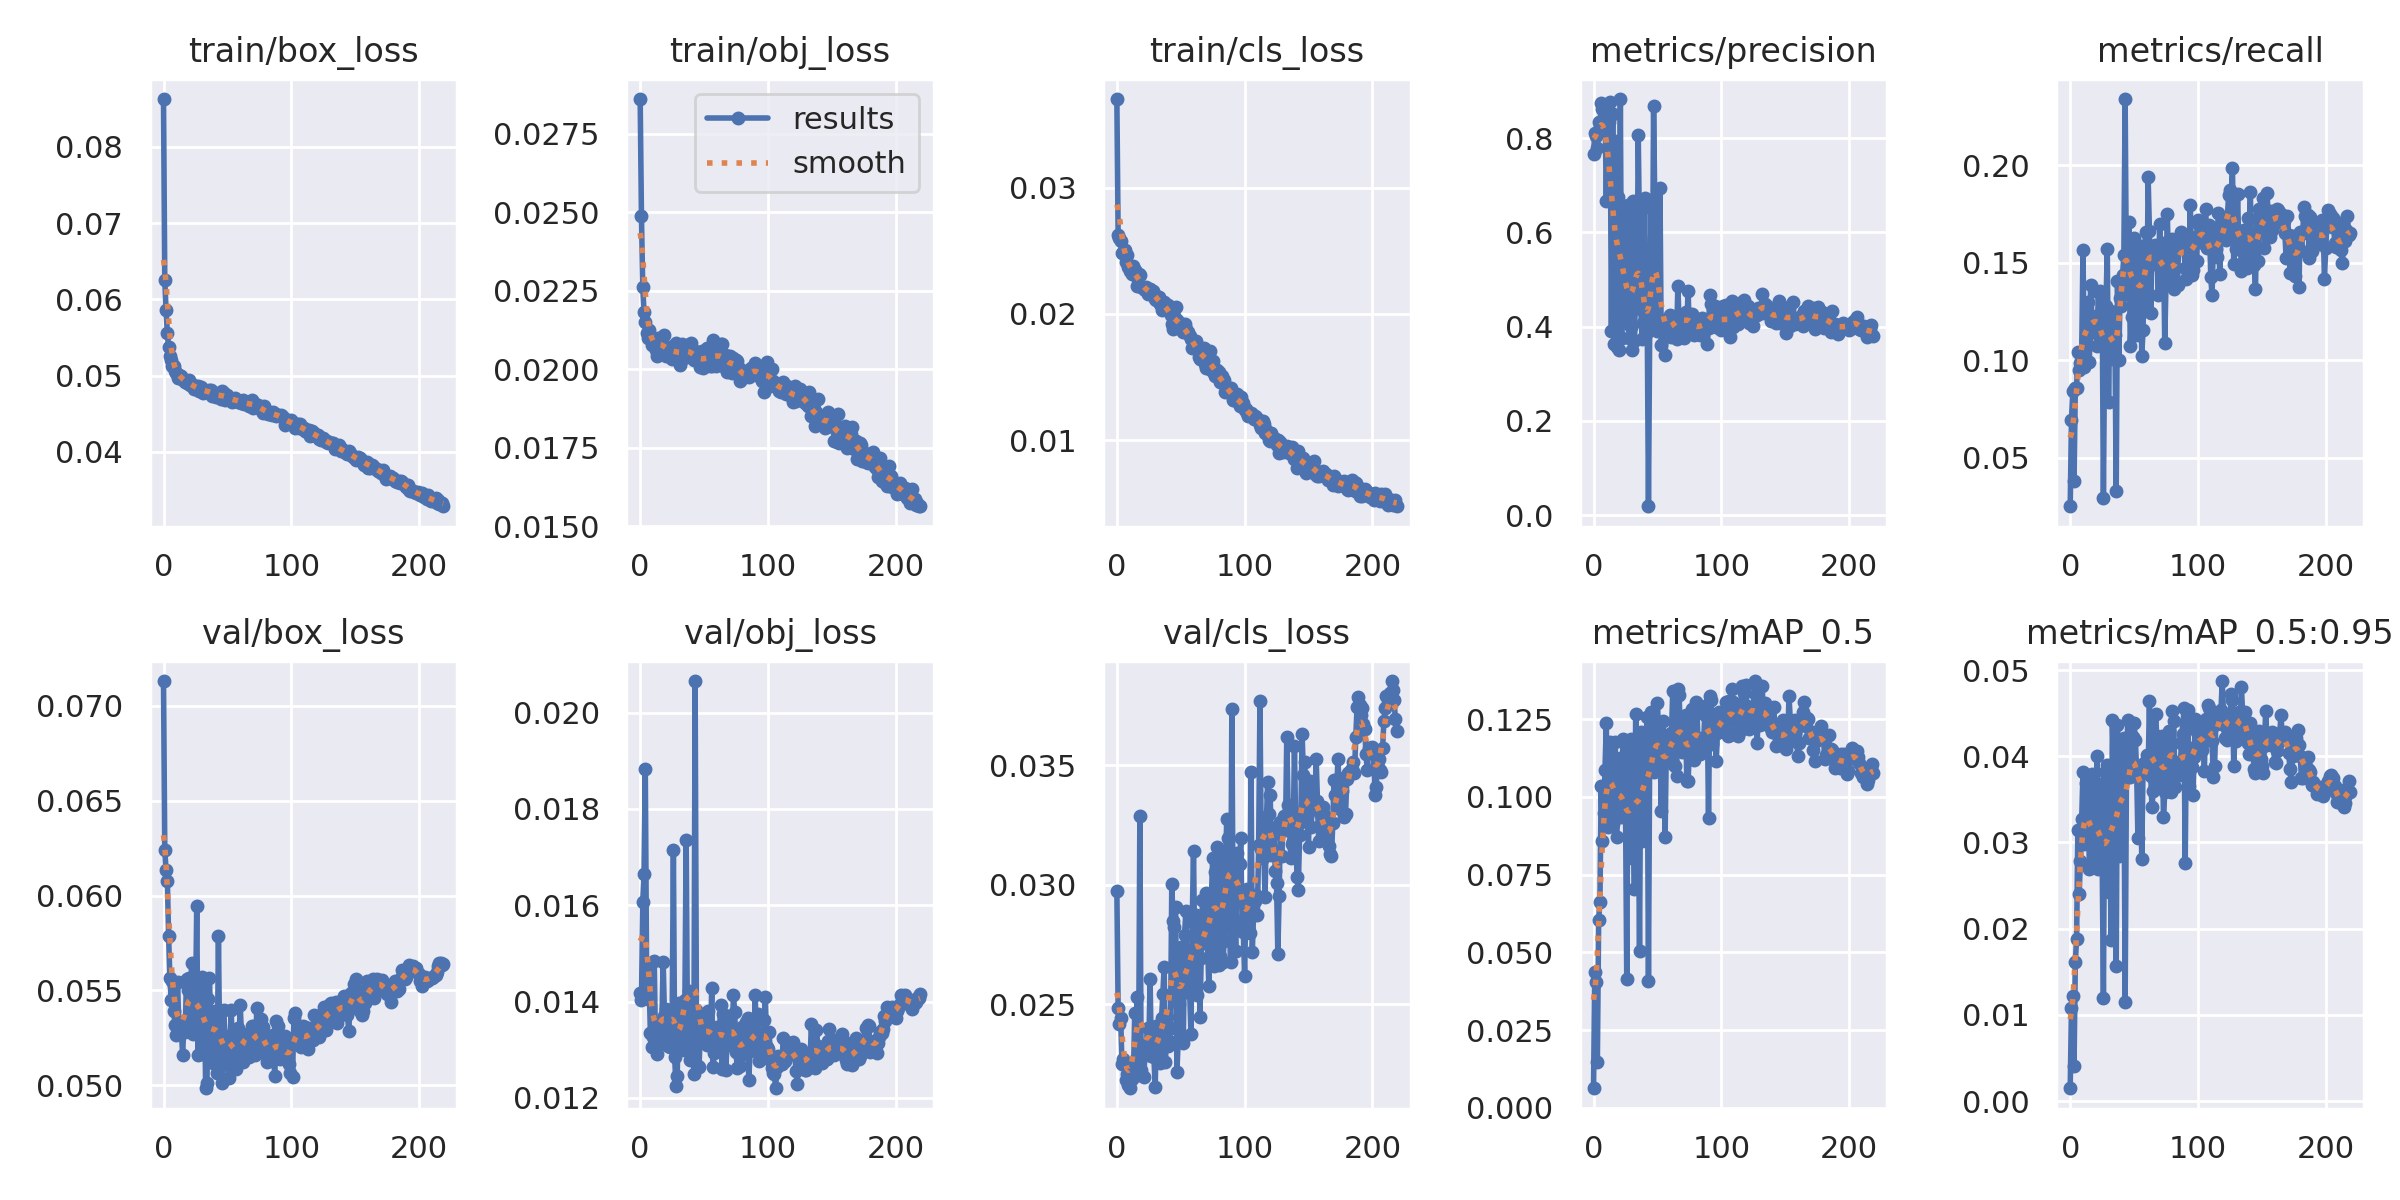

Data behind this chart, as committed beside it:
epoch, train/box_loss, train/obj_loss, train/cls_loss, metrics/precision, metrics/recall, metrics/mAP_0.5, metrics/mAP_0.5:0.95, val/box_loss, val/obj_loss, val/cls_loss, x/lr0, x/lr1, x/lr2
0, 0.08627, 0.0286, 0.03702, 0.7663, 0.02504, 0.006271, 0.001483, 0.07132, 0.01418, 0.02972, 0.07061, 0.003265, 0.003265
1, 0.06248, 0.02487, 0.02624, 0.811, 0.06952, 0.04372, 0.01082, 0.06241, 0.01403, 0.02482, 0.0406, 0.006582, 0.006582
2, 0.05859, 0.02261, 0.02601, 0.8038, 0.0842, 0.0405, 0.01223, 0.06135, 0.01606, 0.02417, 0.01056, 0.009883, 0.009883
3, 0.05553, 0.02182, 0.02574, 0.7791, 0.038, 0.01483, 0.004038, 0.06079, 0.01664, 0.02441, 0.009926, 0.009926, 0.009926
4, 0.05372, 0.02151, 0.02483, 0.8343, 0.08592, 0.06031, 0.01609, 0.05789, 0.01884, 0.02249, 0.009926, 0.009926, 0.009926
5, 0.05256, 0.02115, 0.02486, 0.8256, 0.08592, 0.0661, 0.01886, 0.05565, 0.01469, 0.02269, 0.009901, 0.009901, 0.009901
6, 0.05204, 0.02098, 0.02504, 0.8736, 0.1041, 0.1034, 0.0315, 0.05451, 0.01405, 0.02249, 0.009876, 0.009876, 0.009876
7, 0.05127, 0.02125, 0.02414, 0.8611, 0.09499, 0.08591, 0.02403, 0.05548, 0.01438, 0.02181, 0.009851, 0.009851, 0.009851
8, 0.05128, 0.02104, 0.02467, 0.858, 0.09845, 0.09471, 0.02785, 0.05392, 0.01334, 0.02209, 0.009827, 0.009827, 0.009827
9, 0.05056, 0.02078, 0.02368, 0.869, 0.1036, 0.1086, 0.03273, 0.05318, 0.01305, 0.02159, 0.009802, 0.009802, 0.009802
10, 0.05039, 0.02091, 0.0234, 0.6657, 0.1565, 0.1236, 0.03817, 0.05264, 0.01326, 0.02147, 0.009777, 0.009777, 0.009777
11, 0.04974, 0.02087, 0.02346, 0.8507, 0.09672, 0.09025, 0.02984, 0.05546, 0.01485, 0.02229, 0.009753, 0.009753, 0.009753
12, 0.0501, 0.02062, 0.02312, 0.8345, 0.1108, 0.1095, 0.03688, 0.05303, 0.0131, 0.02187, 0.009728, 0.009728, 0.009728
13, 0.04978, 0.02042, 0.02383, 0.8772, 0.1075, 0.1176, 0.03556, 0.05301, 0.01292, 0.02208, 0.009703, 0.009703, 0.009703
14, 0.04994, 0.02098, 0.02346, 0.3899, 0.1296, 0.1076, 0.03678, 0.05279, 0.01337, 0.02461, 0.009678, 0.009678, 0.009678
15, 0.04949, 0.02092, 0.02302, 0.8519, 0.09888, 0.09116, 0.02688, 0.05159, 0.01352, 0.02268, 0.009654, 0.009654, 0.009654
16, 0.04942, 0.02098, 0.02219, 0.3635, 0.1387, 0.09947, 0.02758, 0.05337, 0.01314, 0.02531, 0.009629, 0.009629, 0.009629
17, 0.04913, 0.02053, 0.02314, 0.7941, 0.1211, 0.1175, 0.03789, 0.05281, 0.0136, 0.02204, 0.009604, 0.009604, 0.009604
18, 0.049, 0.02073, 0.02306, 0.3563, 0.1144, 0.08714, 0.02729, 0.05562, 0.01483, 0.0329, 0.009579, 0.009579, 0.009579
19, 0.04907, 0.02109, 0.02214, 0.6751, 0.1164, 0.09728, 0.02987, 0.05501, 0.0137, 0.02224, 0.009555, 0.009555, 0.009555
20, 0.04948, 0.02042, 0.02215, 0.3511, 0.1228, 0.09351, 0.02867, 0.05565, 0.01384, 0.02305, 0.00953, 0.00953, 0.00953
21, 0.04875, 0.02061, 0.02197, 0.8829, 0.1072, 0.1125, 0.04006, 0.05398, 0.01319, 0.02194, 0.009505, 0.009505, 0.009505
22, 0.04878, 0.0207, 0.0219, 0.3767, 0.135, 0.09357, 0.02691, 0.05646, 0.01308, 0.02288, 0.00948, 0.00948, 0.00948
23, 0.04877, 0.02049, 0.02211, 0.6556, 0.1355, 0.1187, 0.03682, 0.05267, 0.01306, 0.02335, 0.009456, 0.009456, 0.009456
24, 0.04824, 0.02071, 0.02159, 0.4102, 0.1212, 0.1046, 0.03362, 0.05311, 0.01319, 0.02399, 0.009431, 0.009431, 0.009431
25, 0.04859, 0.02033, 0.02165, 0.4214, 0.1317, 0.09901, 0.02854, 0.05358, 0.01353, 0.02306, 0.009406, 0.009406, 0.009406
26, 0.04848, 0.02049, 0.02196, 0.437, 0.02913, 0.04132, 0.01192, 0.05942, 0.01714, 0.02607, 0.009381, 0.009381, 0.009381
27, 0.04858, 0.02077, 0.02175, 0.6575, 0.1142, 0.1172, 0.03814, 0.05158, 0.01285, 0.02284, 0.009357, 0.009357, 0.009357
28, 0.048, 0.02082, 0.02182, 0.3767, 0.1279, 0.09638, 0.02945, 0.05391, 0.01225, 0.02388, 0.009332, 0.009332, 0.009332
29, 0.04852, 0.02045, 0.02161, 0.4002, 0.1569, 0.1186, 0.03904, 0.05162, 0.01246, 0.02277, 0.009307, 0.009307, 0.009307
30, 0.04818, 0.02037, 0.02121, 0.3501, 0.07871, 0.0804, 0.0242, 0.05572, 0.01397, 0.02152, 0.009282, 0.009282, 0.009282
31, 0.04778, 0.02013, 0.02108, 0.6666, 0.1252, 0.09605, 0.03224, 0.05549, 0.01307, 0.02407, 0.009258, 0.009258, 0.009258
32, 0.048, 0.02075, 0.02129, 0.3701, 0.1008, 0.07019, 0.01868, 0.05496, 0.01312, 0.02337, 0.009233, 0.009233, 0.009233
33, 0.04795, 0.02079, 0.02136, 0.4884, 0.1249, 0.1265, 0.04416, 0.04983, 0.01352, 0.02324, 0.009208, 0.009208, 0.009208
34, 0.04794, 0.02037, 0.02079, 0.4388, 0.1204, 0.1177, 0.0378, 0.05014, 0.01299, 0.02255, 0.009183, 0.009183, 0.009183
35, 0.04786, 0.02062, 0.0203, 0.8071, 0.1129, 0.1018, 0.03224, 0.05455, 0.01403, 0.0244, 0.009158, 0.009158, 0.009158
36, 0.04818, 0.02039, 0.02052, 0.5874, 0.03281, 0.05053, 0.01566, 0.05567, 0.01735, 0.02542, 0.009134, 0.009134, 0.009134
37, 0.04815, 0.02076, 0.02097, 0.4367, 0.1405, 0.1207, 0.04363, 0.0526, 0.01329, 0.02654, 0.009109, 0.009109, 0.009109
38, 0.04736, 0.02063, 0.02068, 0.3742, 0.1003, 0.08572, 0.02845, 0.05252, 0.01421, 0.02259, 0.009084, 0.009084, 0.009084
39, 0.0478, 0.02043, 0.02058, 0.4079, 0.1319, 0.1157, 0.03943, 0.05117, 0.01278, 0.02446, 0.009059, 0.009059, 0.009059
40, 0.04739, 0.02082, 0.02066, 0.6734, 0.128, 0.1117, 0.03788, 0.05391, 0.0138, 0.02324, 0.009035, 0.009035, 0.009035
41, 0.04719, 0.02037, 0.02033, 0.3835, 0.1438, 0.119, 0.04009, 0.05329, 0.01339, 0.02344, 0.00901, 0.00901, 0.00901
42, 0.04749, 0.02029, 0.01987, 0.429, 0.154, 0.1258, 0.04212, 0.05065, 0.0125, 0.02401, 0.008985, 0.008985, 0.008985
43, 0.04733, 0.02058, 0.0192, 0.01905, 0.234, 0.04063, 0.0115, 0.05787, 0.02065, 0.03003, 0.00896, 0.00896, 0.00896
44, 0.04759, 0.02034, 0.01883, 0.4142, 0.1386, 0.1189, 0.0375, 0.05159, 0.01382, 0.02849, 0.008936, 0.008936, 0.008936
45, 0.04691, 0.02034, 0.01982, 0.6515, 0.1356, 0.1273, 0.04424, 0.0511, 0.01266, 0.02825, 0.008911, 0.008911, 0.008911
46, 0.04798, 0.02035, 0.02057, 0.4037, 0.1711, 0.1207, 0.03966, 0.05011, 0.01263, 0.02908, 0.008886, 0.008886, 0.008886
47, 0.04766, 0.02007, 0.01954, 0.8677, 0.1075, 0.1079, 0.03755, 0.05398, 0.01328, 0.02217, 0.008861, 0.008861, 0.008861
48, 0.04685, 0.02059, 0.01889, 0.6514, 0.122, 0.11, 0.03849, 0.05261, 0.01371, 0.02347, 0.008837, 0.008837, 0.008837
49, 0.0472, 0.02002, 0.01928, 0.4147, 0.1479, 0.1209, 0.04225, 0.05139, 0.01319, 0.02501, 0.008812, 0.008812, 0.008812
50, 0.04746, 0.02033, 0.0191, 0.3913, 0.1629, 0.1303, 0.04384, 0.05123, 0.01326, 0.02738, 0.008787, 0.008787, 0.008787
51, 0.04701, 0.02037, 0.01916, 0.4091, 0.159, 0.1203, 0.0419, 0.05036, 0.01352, 0.02547, 0.008762, 0.008762, 0.008762
52, 0.04677, 0.02066, 0.01855, 0.6935, 0.1127, 0.1191, 0.03829, 0.05231, 0.01309, 0.02338, 0.008738, 0.008738, 0.008738
53, 0.04694, 0.02042, 0.01918, 0.361, 0.1265, 0.09531, 0.03054, 0.05398, 0.01381, 0.02791, 0.008713, 0.008713, 0.008713
54, 0.04661, 0.02014, 0.0188, 0.4136, 0.1568, 0.1244, 0.03868, 0.05151, 0.01331, 0.02889, 0.008688, 0.008688, 0.008688
55, 0.04699, 0.02009, 0.01852, 0.3888, 0.1584, 0.12, 0.0387, 0.05252, 0.01316, 0.02565, 0.008663, 0.008663, 0.008663
56, 0.04703, 0.02009, 0.01854, 0.3403, 0.1023, 0.08722, 0.02813, 0.05229, 0.01429, 0.02661, 0.008639, 0.008639, 0.008639
57, 0.04675, 0.02093, 0.01825, 0.3959, 0.1153, 0.1165, 0.03882, 0.05085, 0.01264, 0.02547, 0.008614, 0.008614, 0.008614
58, 0.0465, 0.0208, 0.01803, 0.4091, 0.1518, 0.1181, 0.03919, 0.05303, 0.01292, 0.02376, 0.008589, 0.008589, 0.008589
59, 0.0467, 0.0201, 0.01733, 0.4083, 0.1658, 0.1157, 0.03901, 0.05191, 0.01297, 0.02844, 0.008564, 0.008564, 0.008564
... 160 more rows
